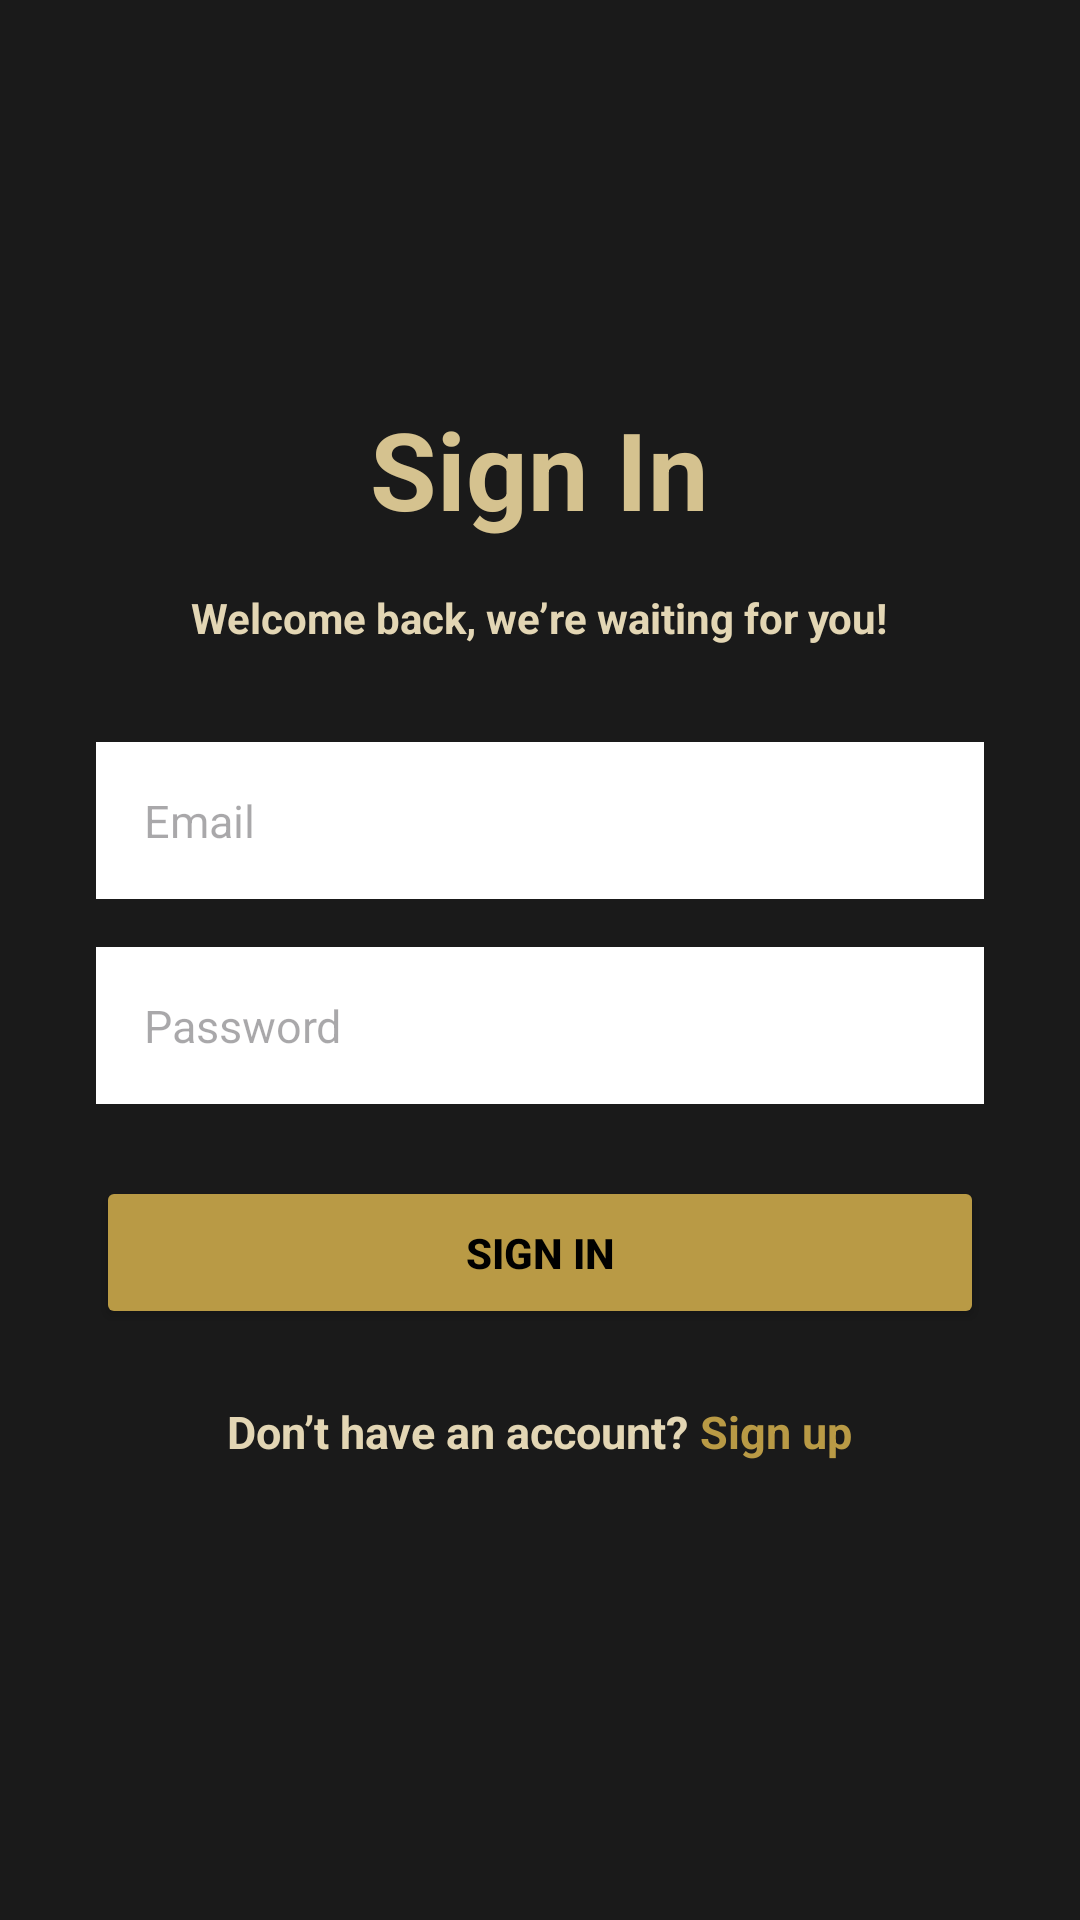

Here is an Android app screen rendered from its layout file. Give the layout XML and the strings, colors and styles it references.
<!-- AndroidManifest.xml: application theme Theme.ItixApp -->
<!-- res/layout/activity_login.xml -->
<?xml version="1.0" encoding="utf-8"?>
<androidx.constraintlayout.widget.ConstraintLayout xmlns:android="http://schemas.android.com/apk/res/android"
    xmlns:app="http://schemas.android.com/apk/res-auto"
    android:id="@+id/mainLayout"
    android:layout_width="match_parent"
    android:layout_height="match_parent"
    android:background="#1A1A1A">

    <ScrollView
        android:id="@+id/scrollView"
        android:layout_width="0dp"
        android:layout_height="0dp"
        android:fillViewport="true"
        app:layout_constraintTop_toTopOf="parent"
        app:layout_constraintBottom_toBottomOf="parent"
        app:layout_constraintStart_toStartOf="parent"
        app:layout_constraintEnd_toEndOf="parent">

        <LinearLayout
            android:layout_width="match_parent"
            android:layout_height="wrap_content"
            android:orientation="vertical"
            android:padding="32dp"
            android:gravity="center_horizontal">

            <TextView
                android:id="@+id/titleText"
                android:layout_width="wrap_content"
                android:layout_height="wrap_content"
                android:text="Sign In"
                android:textColor="#D5C28F"
                android:textSize="36sp"
                android:textStyle="bold"
                android:layout_marginTop="100dp"
                android:layout_marginBottom="16dp" />

            <TextView
                android:id="@+id/subtitleText"
                android:layout_width="wrap_content"
                android:layout_height="wrap_content"
                android:text="Welcome back, we’re waiting for you!"
                android:textColor="#E3D6B4"
                android:textSize="14sp"
                android:textStyle="bold"
                android:layout_marginBottom="32dp" />

            <EditText
                android:id="@+id/editTextEmail"
                android:layout_width="match_parent"
                android:layout_height="wrap_content"
                android:hint="Email"
                android:inputType="textEmailAddress"
                android:background="@color/white"
                android:padding="16dp"
                android:textColor="#1A1A1A"
                android:textSize="15sp"
                android:layout_marginBottom="16dp" />

            <EditText
                android:id="@+id/editTextPassword"
                android:layout_width="match_parent"
                android:layout_height="wrap_content"
                android:hint="Password"
                android:inputType="textPassword"
                android:background="@color/white"
                android:padding="16dp"
                android:textColor="#1A1A1A"
                android:textSize="15sp"
                android:layout_marginBottom="24dp" />

            <Button
                android:id="@+id/buttonSignIn"
                android:layout_width="match_parent"
                android:layout_height="wrap_content"
                android:text="Sign In"
                android:backgroundTint="@color/gold"
                android:textStyle="bold"
                android:textColor="#000000"
                android:padding="16dp"
                android:layout_marginBottom="24dp" />

            <LinearLayout
                android:layout_width="wrap_content"
                android:layout_height="wrap_content"
                android:orientation="horizontal"
                android:gravity="center">

                <TextView
                    android:id="@+id/textDontHaveAccount"
                    android:layout_width="wrap_content"
                    android:layout_height="wrap_content"
                    android:text="Don’t have an account?"
                    android:textColor="#E3D6B4"
                    android:textSize="15sp"
                    android:textStyle="bold" />

                <TextView
                    android:id="@+id/textSignUp"
                    android:layout_width="wrap_content"
                    android:layout_height="wrap_content"
                    android:text=" Sign up"
                    android:textColor="#B99A45"
                    android:textSize="15sp"
                    android:textStyle="bold" />
            </LinearLayout>

        </LinearLayout>
    </ScrollView>

</androidx.constraintlayout.widget.ConstraintLayout>
<!-- resources referenced by this layout -->
<resources>
  <color name="gold">#B99A45</color>
  <color name="white">#FFFFFFFF</color>
  <style name="Theme.ItixApp" parent="Base.Theme.ItixApp" />
  <style name="Base.Theme.ItixApp" parent="Theme.Material3.DayNight.NoActionBar">
          
          
      </style>
</resources>
